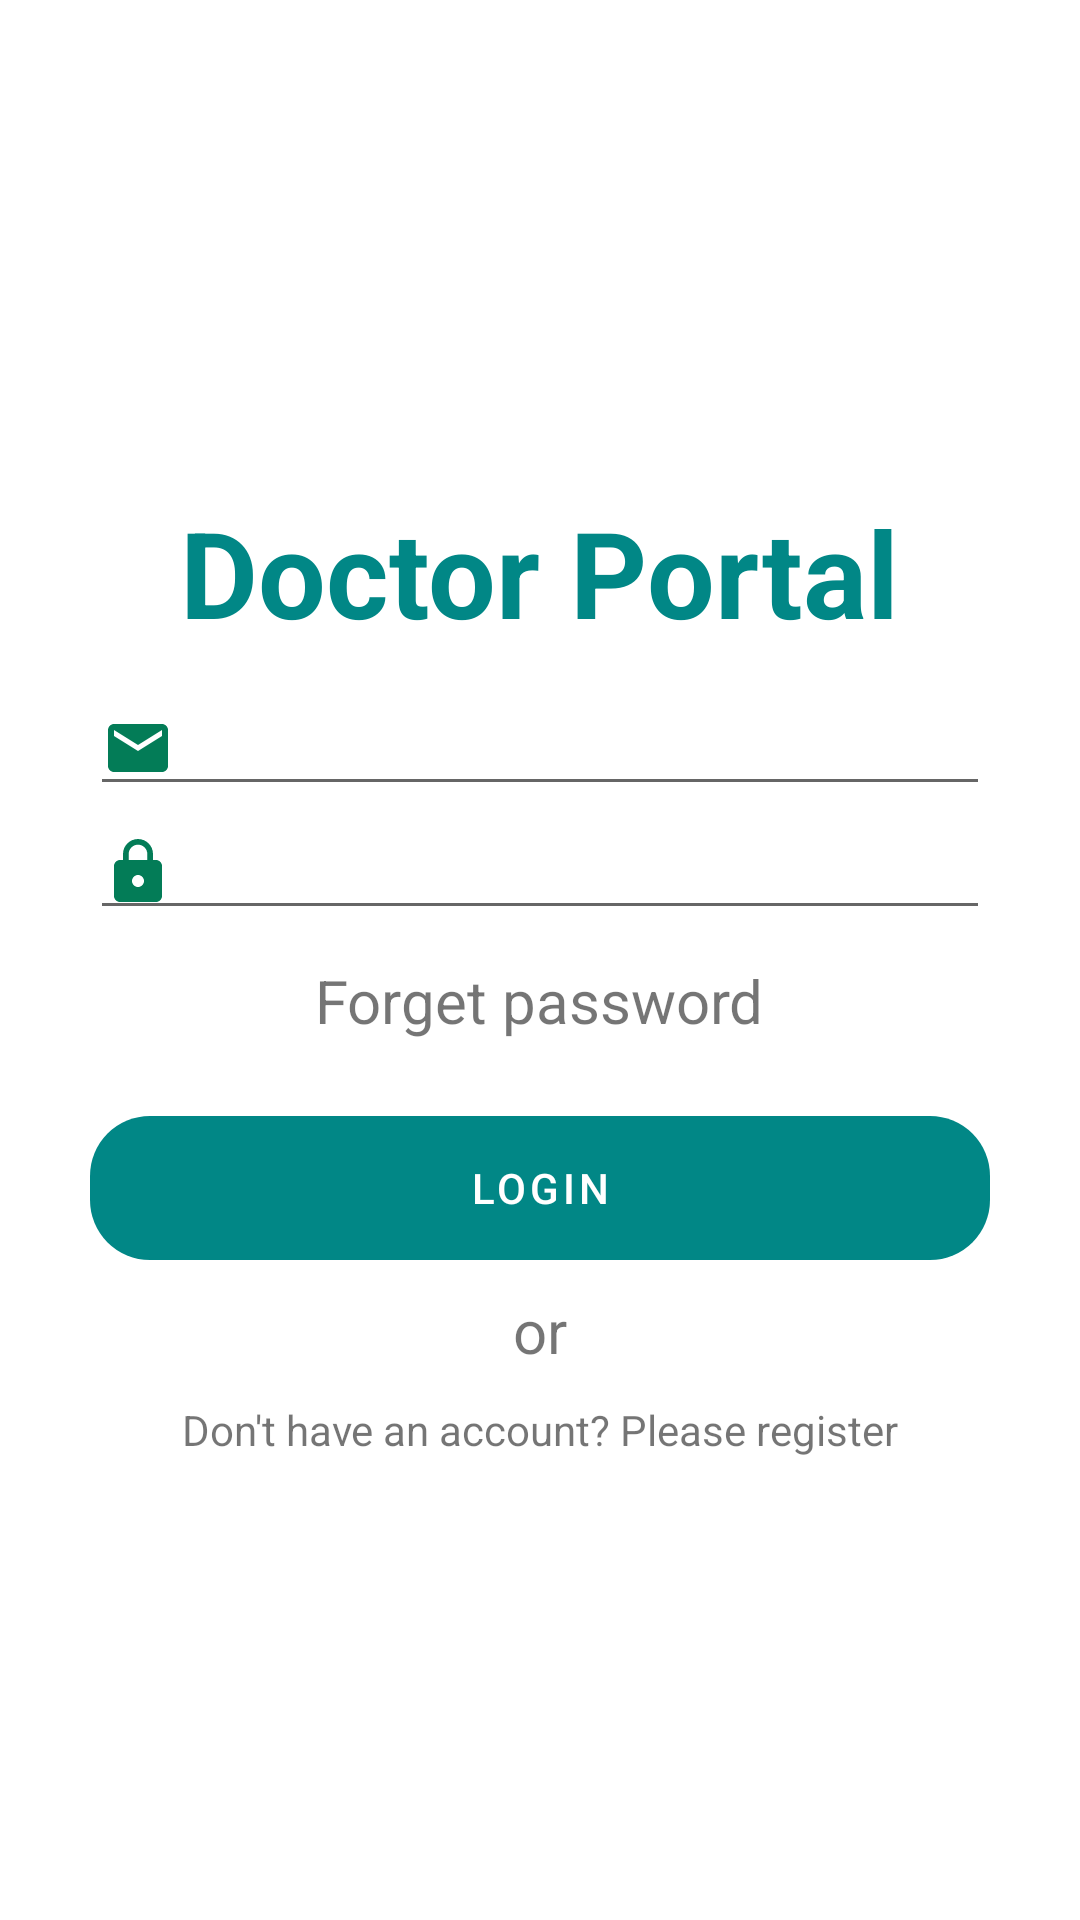

This screen was rendered from an Android layout file. Write that file and the resources it references.
<!-- AndroidManifest.xml: application theme Theme.Splash -->
<!-- res/layout/activity_doctor_login.xml -->
<?xml version="1.0" encoding="utf-8"?>
<androidx.constraintlayout.widget.ConstraintLayout xmlns:android="http://schemas.android.com/apk/res/android"
    xmlns:app="http://schemas.android.com/apk/res-auto"
    xmlns:tools="http://schemas.android.com/tools"
    android:layout_width="match_parent"
    android:layout_height="match_parent"
    tools:context=".DoctorLogin">




    <LinearLayout
        android:id="@+id/second"
        android:layout_width="match_parent"
        android:layout_height="wrap_content"
        android:orientation="vertical"
        android:visibility="visible"
        app:layout_constraintBottom_toBottomOf="parent"
        app:layout_constraintEnd_toEndOf="parent"
        app:layout_constraintStart_toStartOf="parent"
        app:layout_constraintTop_toTopOf="parent">

        <com.google.android.material.textview.MaterialTextView
            android:layout_width="wrap_content"
            android:layout_height="wrap_content"
            android:layout_gravity="center_horizontal"
            android:layout_margin="10dp"
            android:text="Doctor Portal"
            android:textColor="@color/teal_700"
            android:textSize="40dp"
            android:textStyle="bold" />

        <com.google.android.material.textfield.TextInputEditText
            android:id="@+id/email"
            android:layout_width="300dp"
            android:layout_height="wrap_content"
            android:layout_gravity="center_horizontal"

            android:drawableStart="@drawable/ic_baseline_email_24"

            android:inputType="textEmailAddress" />

        <com.google.android.material.textfield.TextInputEditText
            android:id="@+id/password"
            android:layout_width="300dp"
            android:layout_height="wrap_content"

            android:layout_gravity="center_horizontal"
            android:drawableStart="@drawable/ic_baseline_lock_24"
            android:inputType="textPassword" />

        <com.google.android.material.textview.MaterialTextView
            android:id="@+id/forgot"
            android:layout_width="wrap_content"
            android:layout_height="wrap_content"
            android:layout_gravity="center_horizontal"
            android:layout_margin="10dp"
            android:text="Forget password"
            android:textSize="20dp" />

        <com.google.android.material.button.MaterialButton
            android:id="@+id/login"
            android:layout_width="300dp"
            android:layout_height="wrap_content"
            android:layout_gravity="center_horizontal"
            android:layout_marginTop="15dp"
            android:background="@drawable/button"
            android:text="Login" />

        <com.google.android.material.textview.MaterialTextView
            android:layout_width="wrap_content"
            android:layout_height="wrap_content"
            android:layout_gravity="center_horizontal"
            android:layout_margin="10dp"
            android:text="or"
            android:textSize="20dp" />

        <com.google.android.material.textview.MaterialTextView
            android:id="@+id/register"
            android:layout_width="wrap_content"
            android:layout_height="wrap_content"
            android:layout_gravity="center_horizontal"
            android:text="Don't have an account? Please register" />

    </LinearLayout>


</androidx.constraintlayout.widget.ConstraintLayout>
<!-- resources referenced by this layout -->
<resources>
  <!-- drawable button (drawable) -->
  <?xml version="1.0" encoding="utf-8"?>
  <shape xmlns:android="http://schemas.android.com/apk/res/android" android:shape="rectangle">
  <size
      android:height="40dp"
      />
      <corners
          android:radius="20dp"/>
  </shape>
  <!-- drawable ic_baseline_email_24 (drawable) -->
  <vector android:height="24dp" android:tint="#037C57"
      android:viewportHeight="24" android:viewportWidth="24"
      android:width="24dp" xmlns:android="http://schemas.android.com/apk/res/android">
      <path android:fillColor="@android:color/white" android:pathData="M20,4L4,4c-1.1,0 -1.99,0.9 -1.99,2L2,18c0,1.1 0.9,2 2,2h16c1.1,0 2,-0.9 2,-2L22,6c0,-1.1 -0.9,-2 -2,-2zM20,8l-8,5 -8,-5L4,6l8,5 8,-5v2z"/>
  </vector>
  <!-- drawable ic_baseline_lock_24 (drawable) -->
  <vector android:height="24dp" android:tint="#037C57"
      android:viewportHeight="24" android:viewportWidth="24"
      android:width="24dp" xmlns:android="http://schemas.android.com/apk/res/android">
      <path android:fillColor="@android:color/white" android:pathData="M18,8h-1L17,6c0,-2.76 -2.24,-5 -5,-5S7,3.24 7,6v2L6,8c-1.1,0 -2,0.9 -2,2v10c0,1.1 0.9,2 2,2h12c1.1,0 2,-0.9 2,-2L20,10c0,-1.1 -0.9,-2 -2,-2zM12,17c-1.1,0 -2,-0.9 -2,-2s0.9,-2 2,-2 2,0.9 2,2 -0.9,2 -2,2zM15.1,8L8.9,8L8.9,6c0,-1.71 1.39,-3.1 3.1,-3.1 1.71,0 3.1,1.39 3.1,3.1v2z"/>
  </vector>
  <style name="Theme.Splash" parent="Theme.MaterialComponents.DayNight.DarkActionBar">
          
          <item name="colorPrimary">@color/teal_700</item>
          <item name="colorPrimaryVariant">@color/purple_700</item>
          <item name="colorOnPrimary">@color/white</item>
          
          <item name="colorSecondary">@color/teal_200</item>
          <item name="colorSecondaryVariant">@color/teal_700</item>
          <item name="colorOnSecondary">@color/black</item>
          
          <item name="android:statusBarColor" tools:targetApi="l">?attr/colorPrimaryVariant</item>
          
      </style>
  <!-- not gathered from this repository: default colours our renderer supplied (Android Studio template values) -->
  <color name="purple_700">#FF3700B3</color>
  <color name="teal_200">#FF03DAC5</color>
  <color name="teal_700">#FF018786</color>
  <color name="black">#FF000000</color>
  <color name="white">#FFFFFFFF</color>
</resources>
